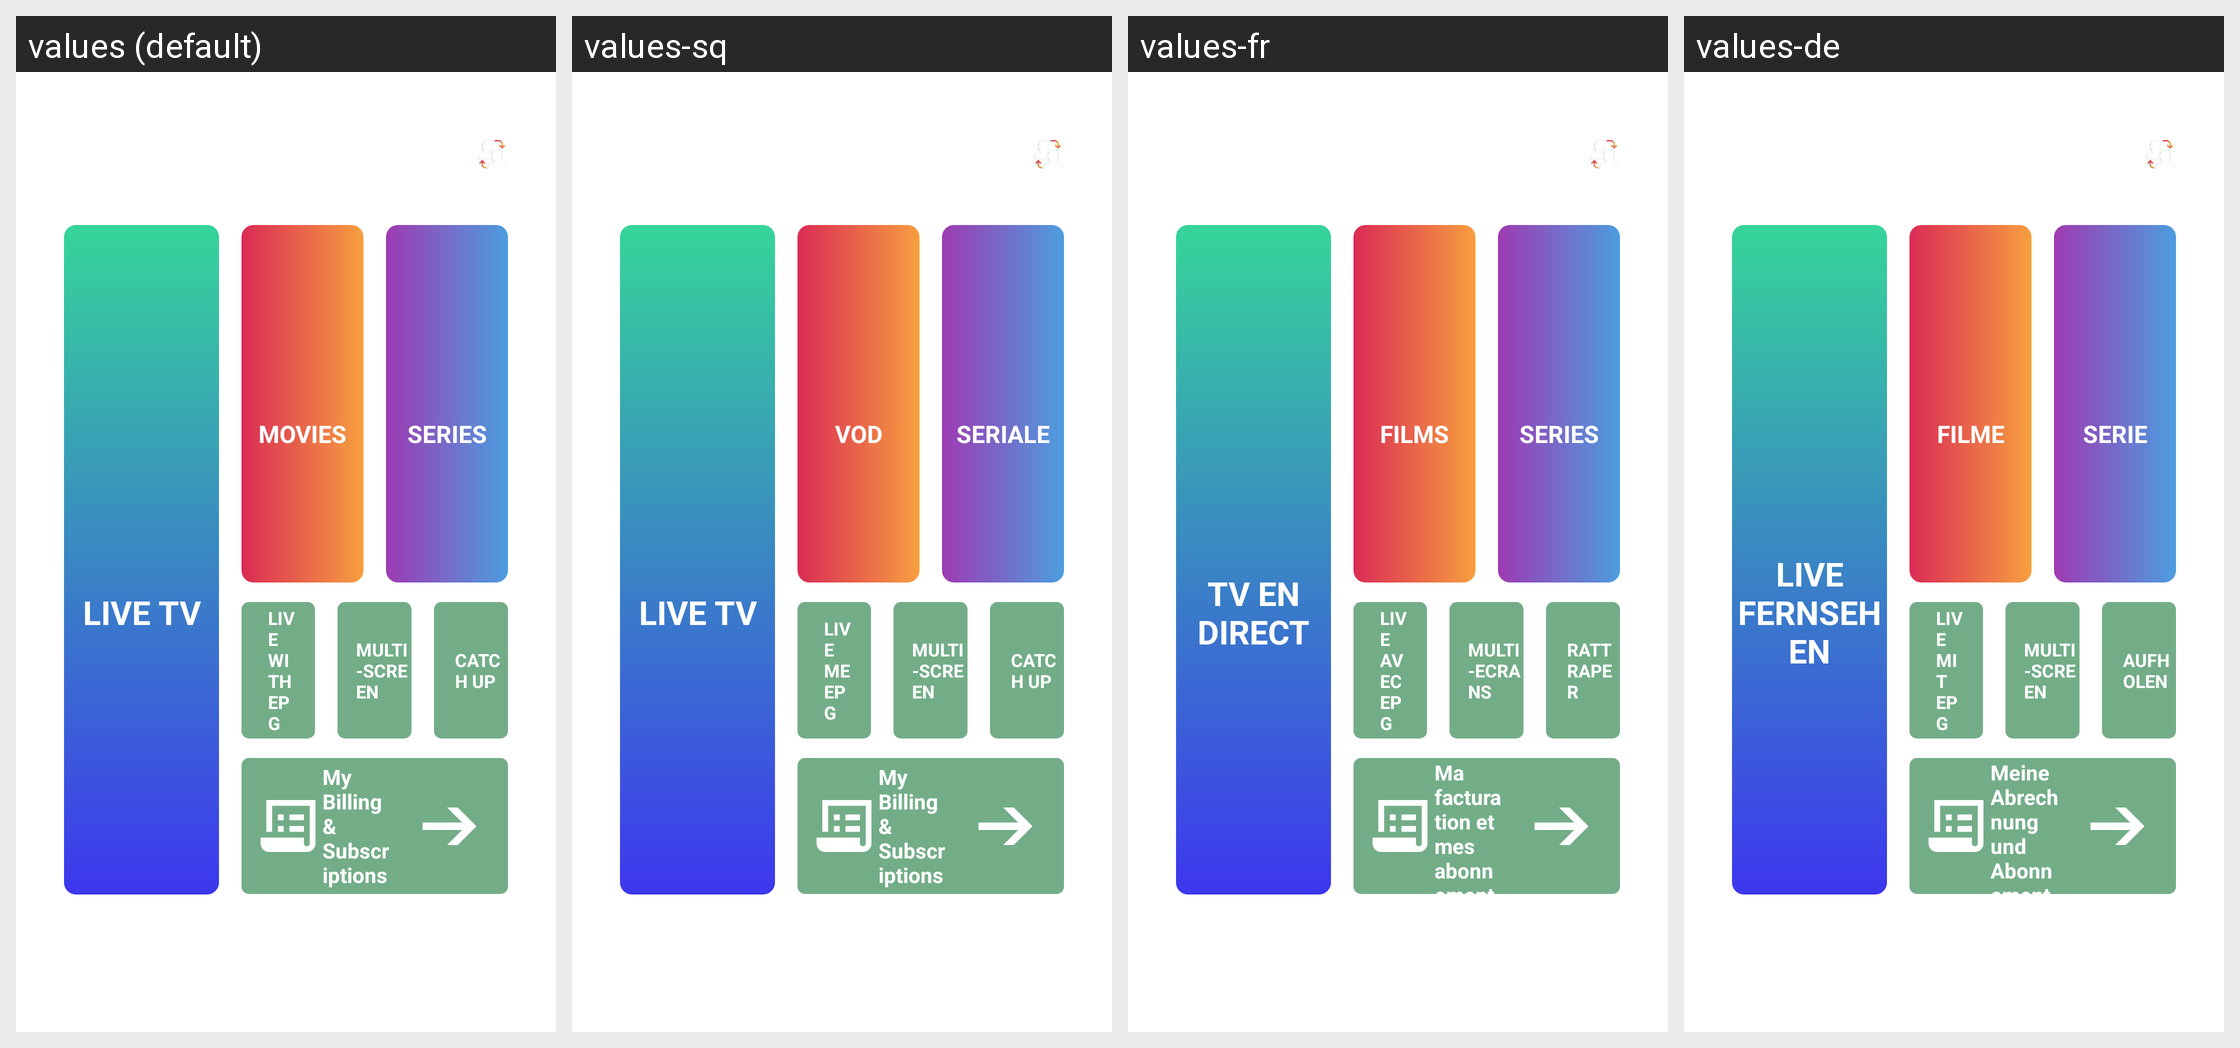

Strings drawn on this Android screen and how each of the app's shown locales translates them:
Android screen res/layout/new_dashboard_layout.xml rendered under 4 locales, left to right: values (default), values-sq, values-fr, values-de. Device: Nexus 5 (rendered at 1080×1920; each locale shown at half size, 540×960, under a caption strip naming it); theme AppTheme.NoActionBar.
Other locales in the repository, not shown: values-af, values-am, values-ar, values-as, values-az, values-be, values-bg, values-bn, values-bs, values-ca, values-cs, values-da, values-el, values-en-rCA, values-en-rGB, values-en-rIN, values-en-rXC, values-es, values-es-rUS, values-et, values-eu, values-fa, values-fi, values-fr-rCA, values-gl, values-gu, values-he, values-hi, values-hr, values-hu, values-hy, values-id, values-in, values-is, values-it, values-iw, values-ja, values-ka, values-kk, values-km, values-kn, values-ko, values-ky, values-lo, values-lt, values-lv, values-mk, values-ml, values-mn, values-mr, values-ms, values-my, values-nb, values-ne, values-nl, values-or, values-pa, values-pl, values-pt, values-pt-rBR, values-pt-rPT, values-ro, values-ru, values-si, values-sk, values-sl, values-sr, values-sv, values-sw, values-ta, values-te, values-th, values-tl, values-tr, values-uk, values-ur, values-uz, values-vi, values-zh-rCN, values-zh-rHK, values-zh-rTW, values-zu.
Strings drawn on this screen, with the default value and each locale's value (text and hints the layout hard-codes, and strings that could not be matched under every locale, appear in the picture but are not listed):

live_tv
  values: LIVE TV
  values-sq: LIVE TV
  values-fr: TV EN DIRECT
  values-de: LIVE FERNSEHEN

on_demand
  values: MOVIES
  values-sq: VOD
  values-fr: FILMS
  values-de: FILME

series1
  values: SERIES
  values-sq: SERIALE
  values-fr: SERIES
  values-de: SERIE

epg_live
  values: LIVE WITH EPG
  values-sq: LIVE ME EPG
  values-fr: LIVE AVEC EPG
  values-de: LIVE MIT EPG

multiscreen
  values: MULTI-SCREEN
  values-sq: MULTI-SCREEN
  values-fr: MULTI-ECRANS
  values-de: MULTI-SCREEN

catch_up
  values: CATCH UP
  values-sq: CATCH UP
  values-fr: RATTRAPER
  values-de: AUFHOLEN

billing_subscriptions
  values: My Billing & Subscriptions
  values-sq: My Billing & Subscriptions
  values-fr: Ma facturation et mes abonnements
  values-de: Meine Abrechnung und Abonnements
